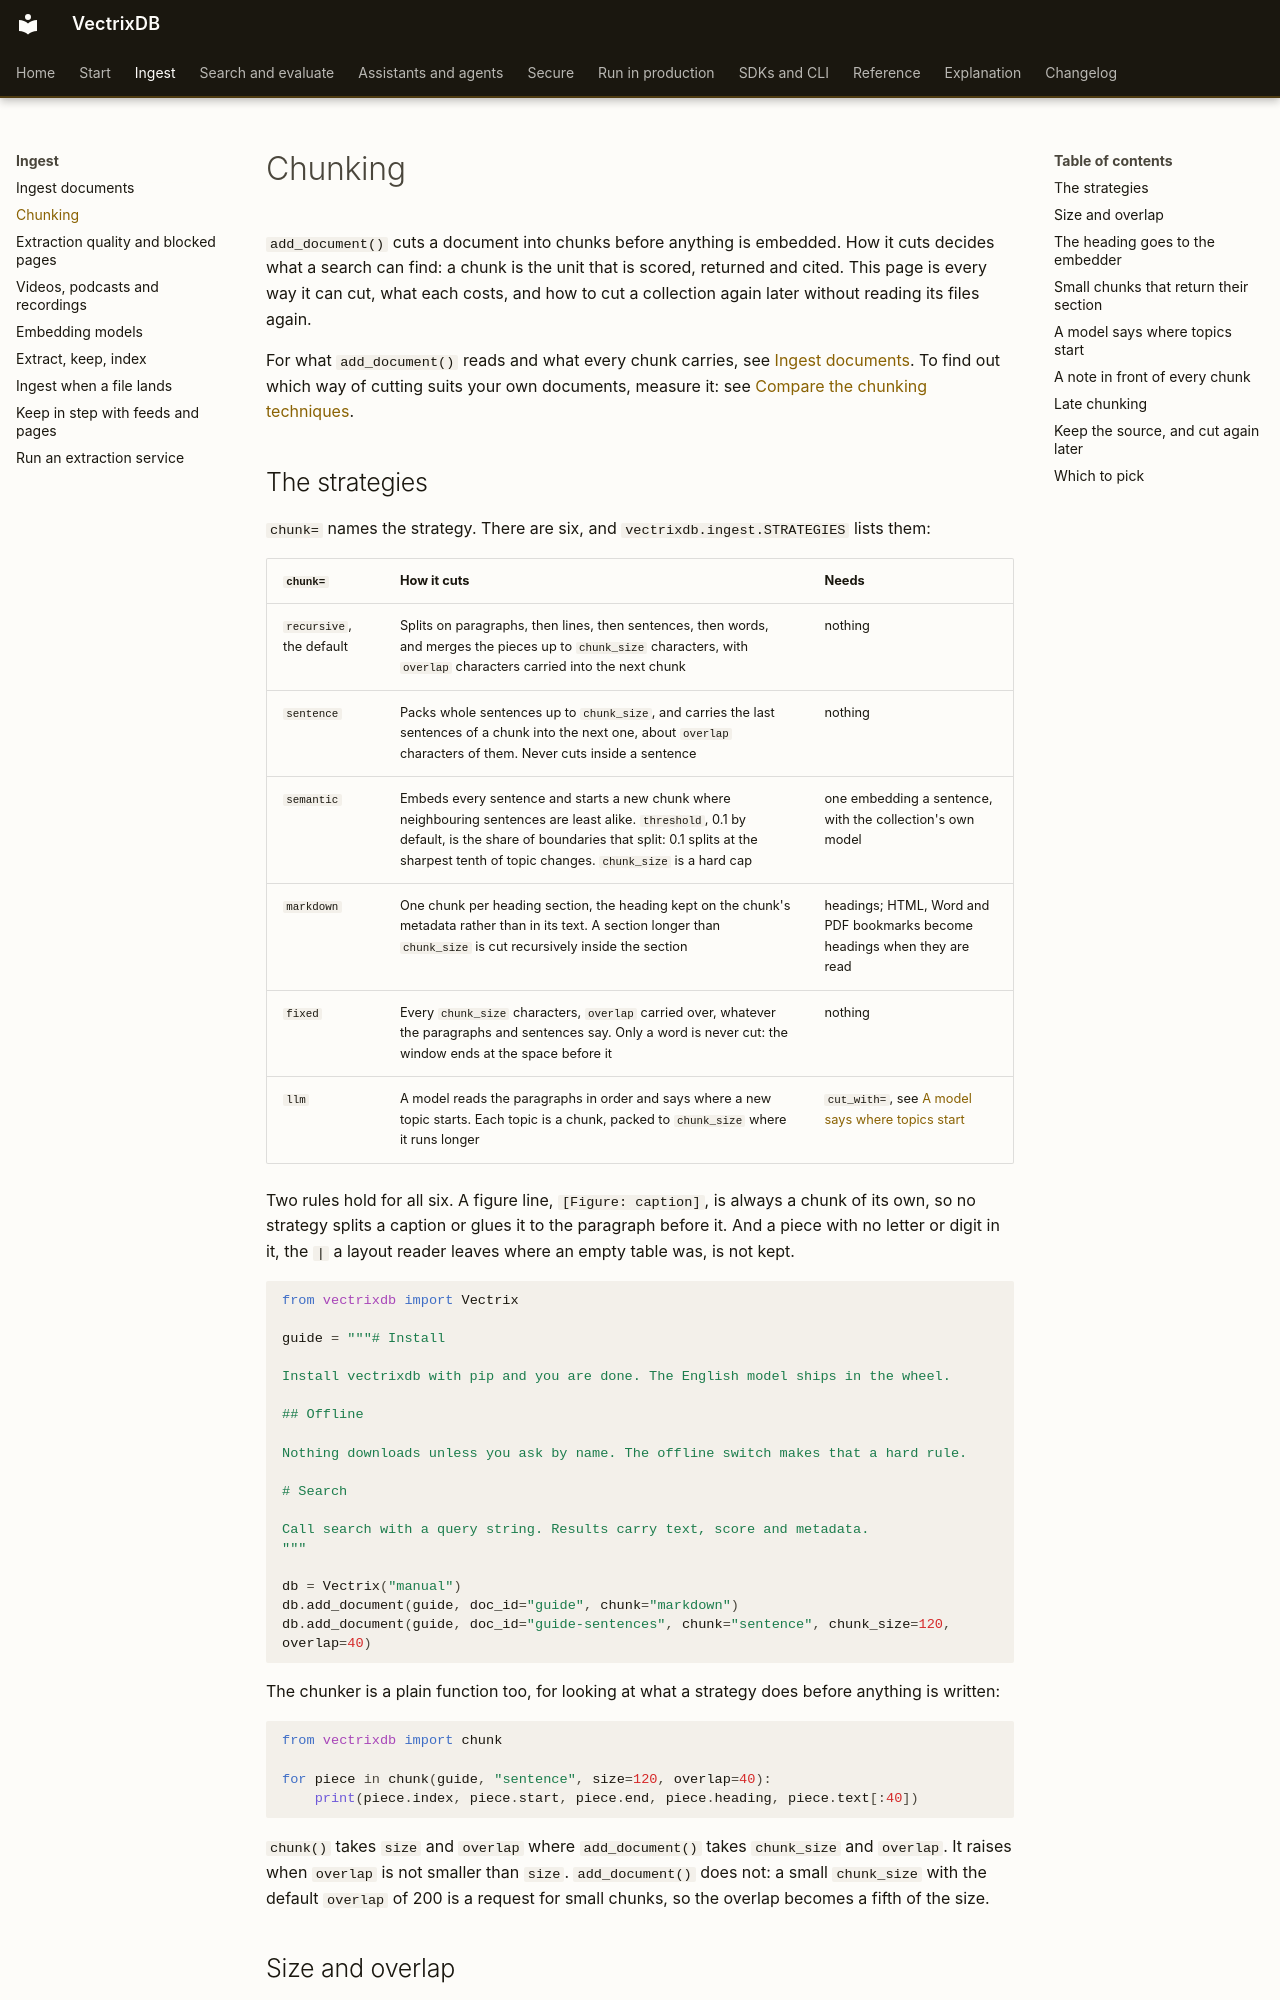

repository: knowusuboaky/VectrixDB · page: how-to/chunking/index.html · generator: mkdocs

# Chunking

`add_document()` cuts a document into chunks before anything is embedded. How it cuts decides what a search can find: a chunk is the unit that is scored, returned and cited. This page is every way it can cut, what each costs, and how to cut a collection again later without reading its files again.

For what `add_document()` reads and what every chunk carries, see [Ingest documents](ingest-documents.md). To find out which way of cutting suits your own documents, measure it: see [Compare the chunking techniques](measure-retrieval.md#compare-the-chunking-techniques).

## The strategies

`chunk=` names the strategy. There are six, and `vectrixdb.ingest.STRATEGIES` lists them:

| `chunk=` | How it cuts | Needs |
| --- | --- | --- |
| `recursive`, the default | Splits on paragraphs, then lines, then sentences, then words, and merges the pieces up to `chunk_size` characters, with `overlap` characters carried into the next chunk | nothing |
| `sentence` | Packs whole sentences up to `chunk_size`, and carries the last sentences of a chunk into the next one, about `overlap` characters of them. Never cuts inside a sentence | nothing |
| `semantic` | Embeds every sentence and starts a new chunk where neighbouring sentences are least alike. `threshold`, 0.1 by default, is the share of boundaries that split: 0.1 splits at the sharpest tenth of topic changes. `chunk_size` is a hard cap | one embedding a sentence, with the collection's own model |
| `markdown` | One chunk per heading section, the heading kept on the chunk's metadata rather than in its text. A section longer than `chunk_size` is cut recursively inside the section | headings; HTML, Word and PDF bookmarks become headings when they are read |
| `fixed` | Every `chunk_size` characters, `overlap` carried over, whatever the paragraphs and sentences say. Only a word is never cut: the window ends at the space before it | nothing |
| `llm` | A model reads the paragraphs in order and says where a new topic starts. Each topic is a chunk, packed to `chunk_size` where it runs longer | `cut_with=`, see [A model says where topics start](#a-model-says-where-topics-start) |

Two rules hold for all six. A figure line, `[Figure: caption]`, is always a chunk of its own, so no strategy splits a caption or glues it to the paragraph before it. And a piece with no letter or digit in it, the `|` a layout reader leaves where an empty table was, is not kept.

```python
from vectrixdb import Vectrix

guide = """# Install

Install vectrixdb with pip and you are done. The English model ships in the wheel.

## Offline

Nothing downloads unless you ask by name. The offline switch makes that a hard rule.

# Search

Call search with a query string. Results carry text, score and metadata.
"""

db = Vectrix("manual")
db.add_document(guide, doc_id="guide", chunk="markdown")
db.add_document(guide, doc_id="guide-sentences", chunk="sentence", chunk_size=120, overlap=40)
```

The chunker is a plain function too, for looking at what a strategy does before anything is written:

```python
from vectrixdb import chunk

for piece in chunk(guide, "sentence", size=120, overlap=40):
    print(piece.index, piece.start, piece.end, piece.heading, piece.text[:40])
```

`chunk()` takes `size` and `overlap` where `add_document()` takes `chunk_size` and `overlap`. It raises when `overlap` is not smaller than `size`. `add_document()` does not: a small `chunk_size` with the default `overlap` of 200 is a request for small chunks, so the overlap becomes a fifth of the size.
